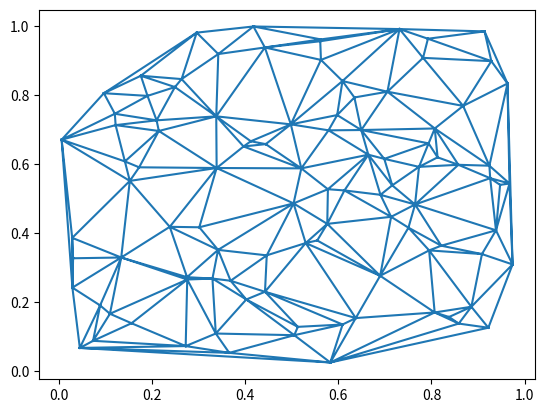

Python code for this plot:
#Matplotlib Plotting
#Autor: Javier Arturo Hernández Sosa
#Fecha: 30/Sep/2017
# [redacted]
#Redes de Triangulaciones se usa en geodesia y topología

import numpy as np
import matplotlib.pyplot as plt
import matplotlib.tri as tri

data = np.random.rand(100,2)

triangles = tri.Triangulation(data[:,0], data[:,1])

plt.triplot(triangles)
plt.show()